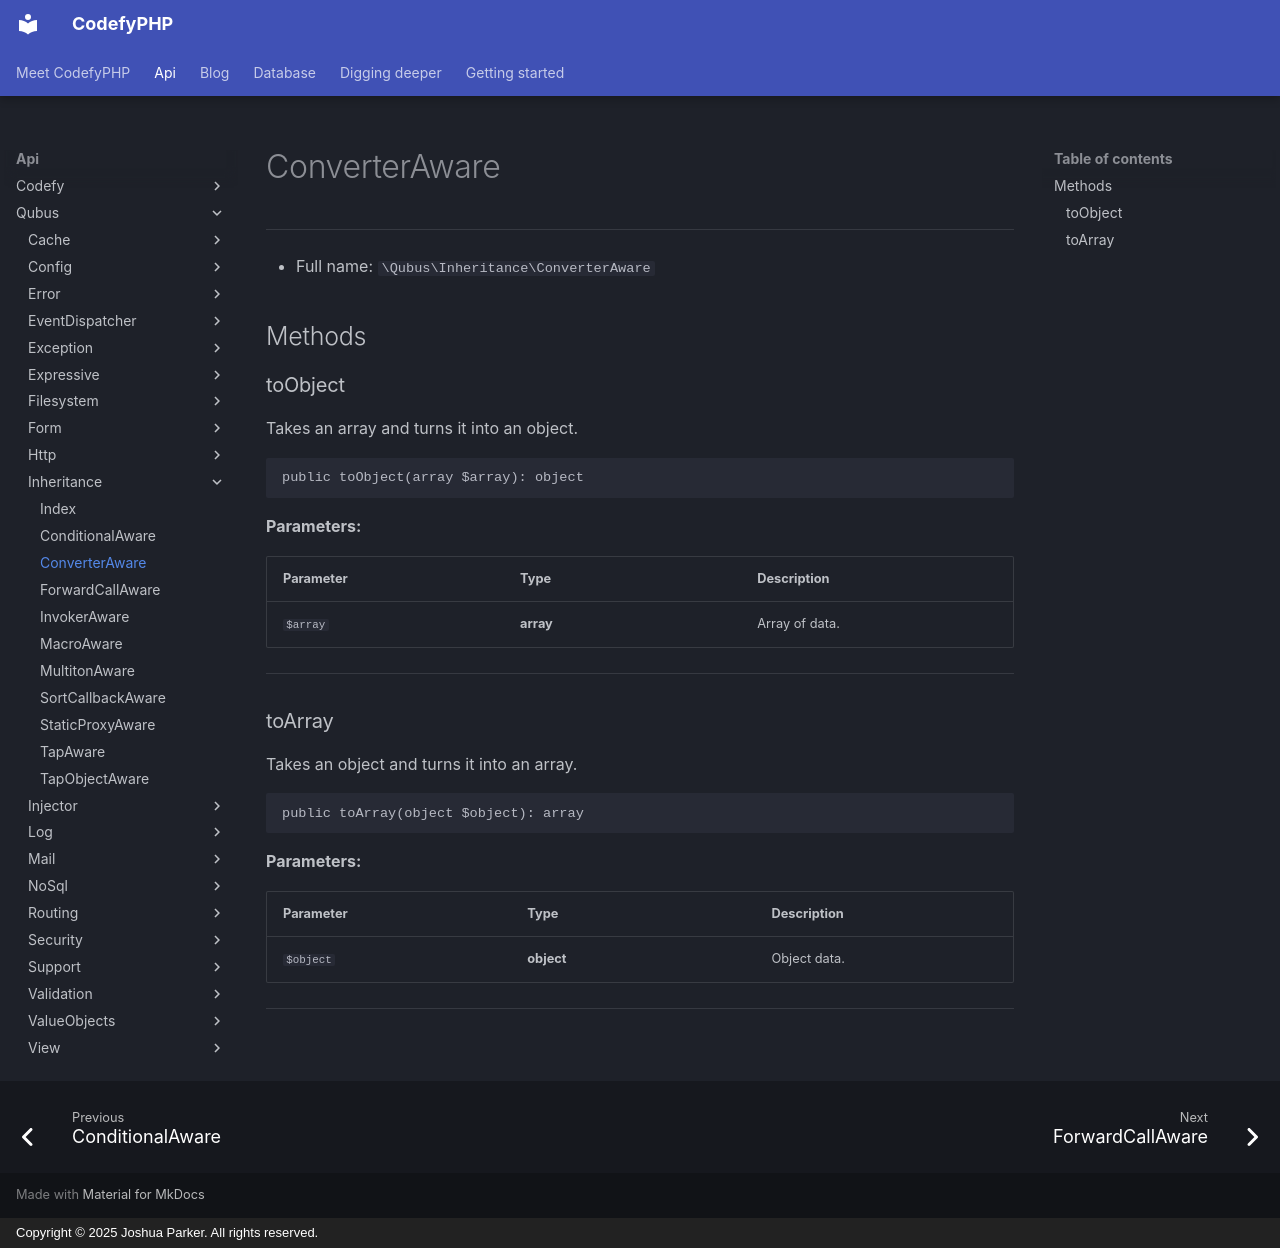

repository: codefyphp/docs · page: api/Qubus/Inheritance/ConverterAware/index.html · generator: mkdocs · copyright: Copyright © 2025 Joshua Parker. All rights reserved.

# ConverterAware

***

* Full name: `\Qubus\Inheritance\ConverterAware`

## Methods

### toObject

Takes an array and turns it into an object.

```php
public toObject(array $array): object
```

**Parameters:**

| Parameter | Type      | Description    |
|-----------|-----------|----------------|
| `$array`  | **array** | Array of data. |

***
### toArray

Takes an object and turns it into an array.

```php
public toArray(object $object): array
```

**Parameters:**

| Parameter | Type       | Description  |
|-----------|------------|--------------|
| `$object` | **object** | Object data. |

***
